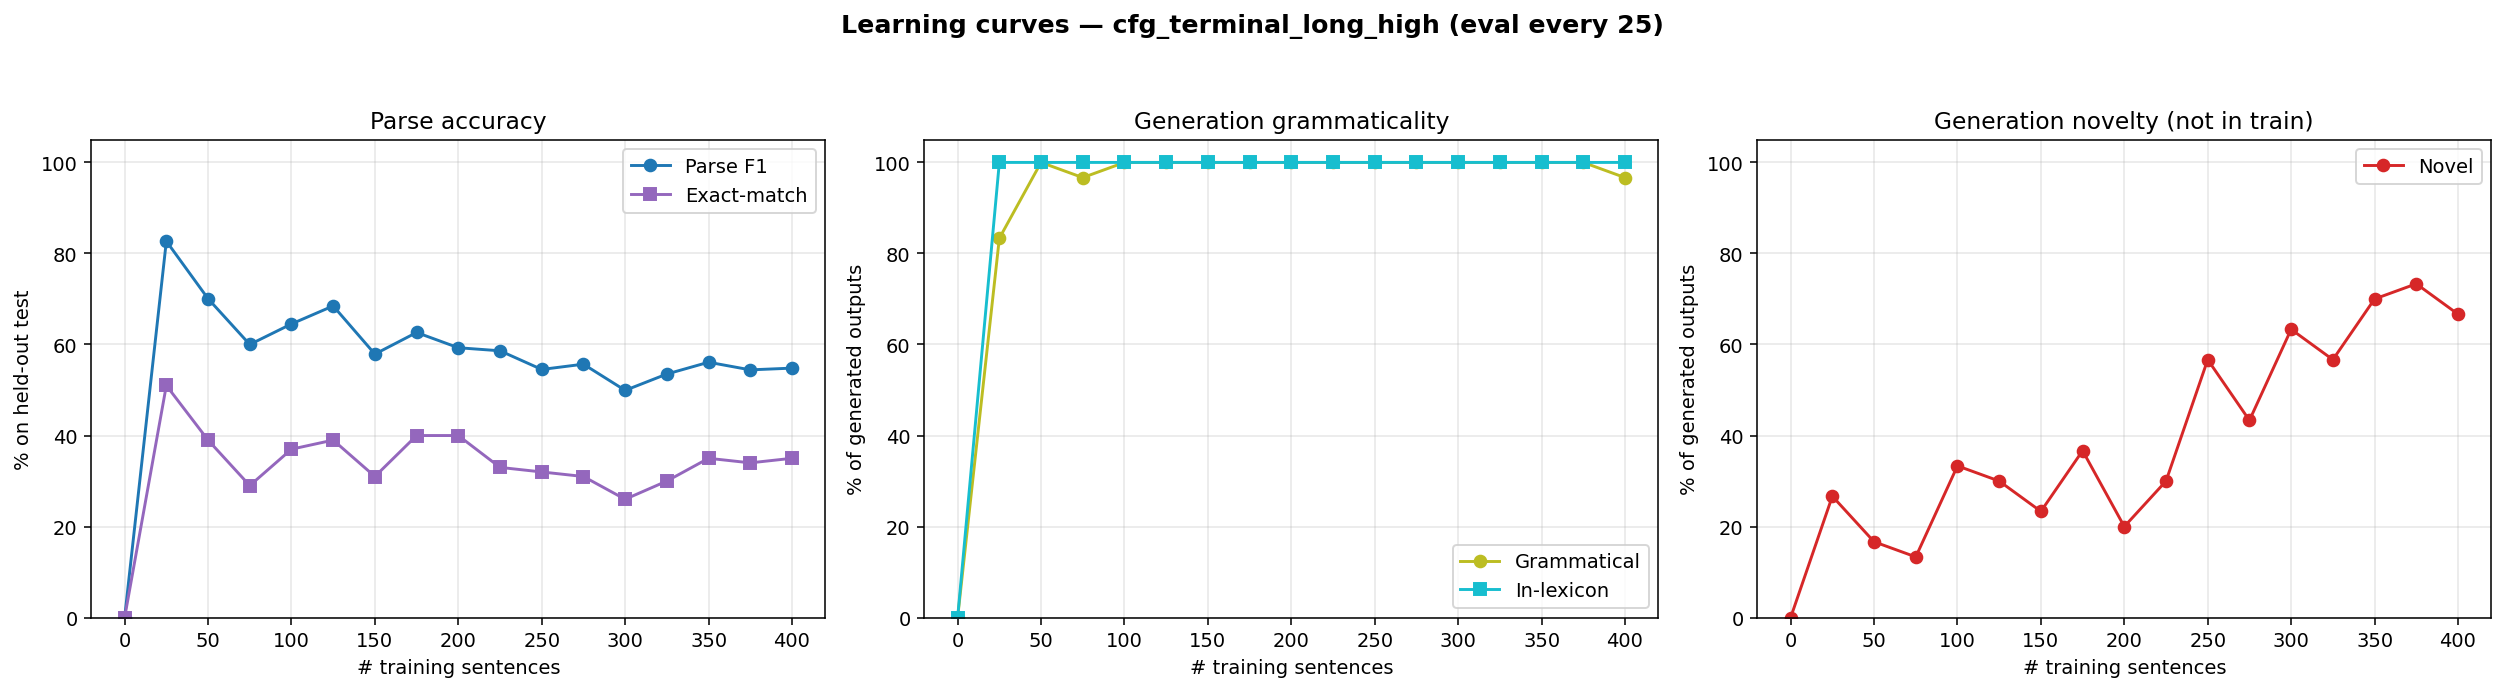

Source data for this figure (header and first rows):
n_trained, parse_F1, parse_P, parse_R, parse_EM, gen_gram, gen_novel, gen_lex, gen_n
0, 0.0000, 0.0000, 0.0000, 0.0000, 0.0000, 0.0000, 0.0000, 0
25, 0.8270, 0.8471, 0.8079, 0.5100, 0.8333, 0.2667, 1, 30
50, 0.7007, 0.7406, 0.6648, 0.3900, 1, 0.1667, 1, 30
75, 0.6000, 0.6467, 0.5596, 0.2900, 0.9667, 0.1333, 1, 30
100, 0.6452, 0.6935, 0.6031, 0.3700, 1, 0.3333, 1, 30
125, 0.6847, 0.7386, 0.6381, 0.3900, 1, 0.3000, 1, 30
150, 0.5789, 0.6416, 0.5273, 0.3100, 1, 0.2333, 1, 30
175, 0.6264, 0.7112, 0.5596, 0.4000, 1, 0.3667, 1, 30
200, 0.5929, 0.6793, 0.5259, 0.4000, 1, 0.2000, 1, 30
225, 0.5862, 0.6758, 0.5175, 0.3300, 1, 0.3000, 1, 30
250, 0.5452, 0.6196, 0.4867, 0.3200, 1, 0.5667, 1, 30
275, 0.5568, 0.6360, 0.4951, 0.3100, 1, 0.4333, 1, 30
300, 0.4992, 0.5714, 0.4432, 0.2600, 1, 0.6333, 1, 30
325, 0.5351, 0.6119, 0.4755, 0.3000, 1, 0.5667, 1, 30
350, 0.5610, 0.6622, 0.4867, 0.3500, 1, 0.7000, 1, 30
375, 0.5443, 0.6389, 0.4741, 0.3400, 1, 0.7333, 1, 30
400, 0.5481, 0.6469, 0.4755, 0.3500, 0.9667, 0.6667, 1, 30
